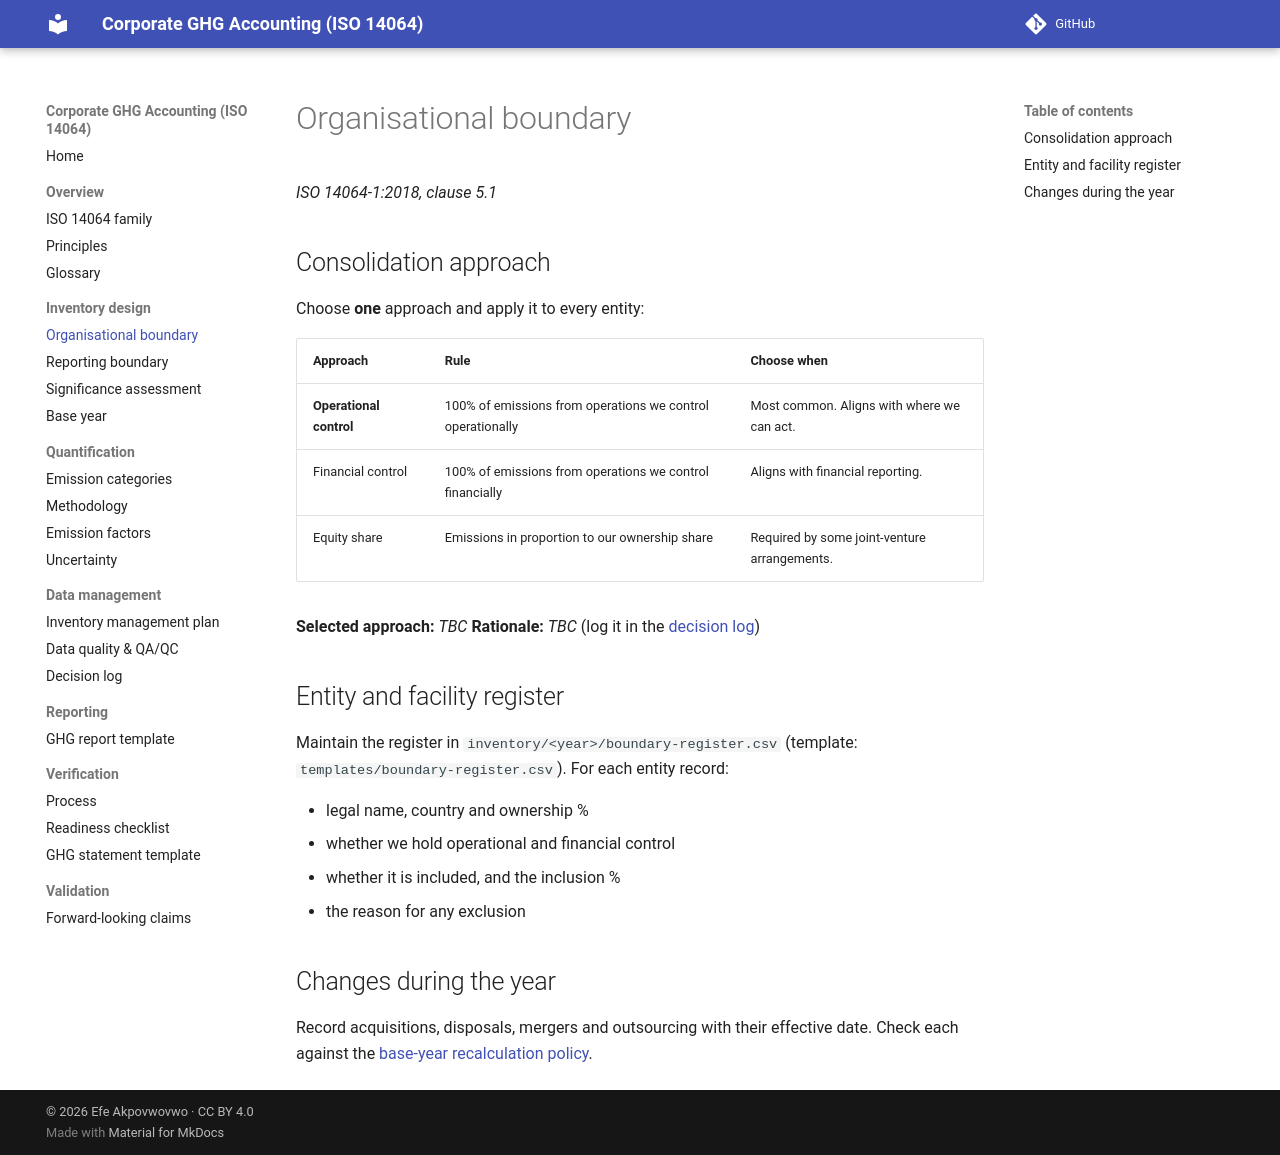

repository: efeakp/corporate-ghg-iso14064 · page: 01-inventory-design/organisational-boundary/index.html · generator: mkdocs

# Organisational boundary

*ISO 14064-1:2018, clause 5.1*

## Consolidation approach

Choose **one** approach and apply it to every entity:

| Approach | Rule | Choose when |
|---|---|---|
| **Operational control** | 100% of emissions from operations we control operationally | Most common. Aligns with where we can act. |
| Financial control | 100% of emissions from operations we control financially | Aligns with financial reporting. |
| Equity share | Emissions in proportion to our ownership share | Required by some joint-venture arrangements. |

**Selected approach:** _TBC_
**Rationale:** _TBC_ (log it in the [decision log](../03-data-management/decision-log.md))

## Entity and facility register

Maintain the register in `inventory/<year>/boundary-register.csv`
(template: `templates/boundary-register.csv`). For each entity record:

- legal name, country and ownership %
- whether we hold operational and financial control
- whether it is included, and the inclusion %
- the reason for any exclusion

## Changes during the year

Record acquisitions, disposals, mergers and outsourcing with their effective
date. Check each against the
[base-year recalculation policy](base-year.md#recalculation-policy).
